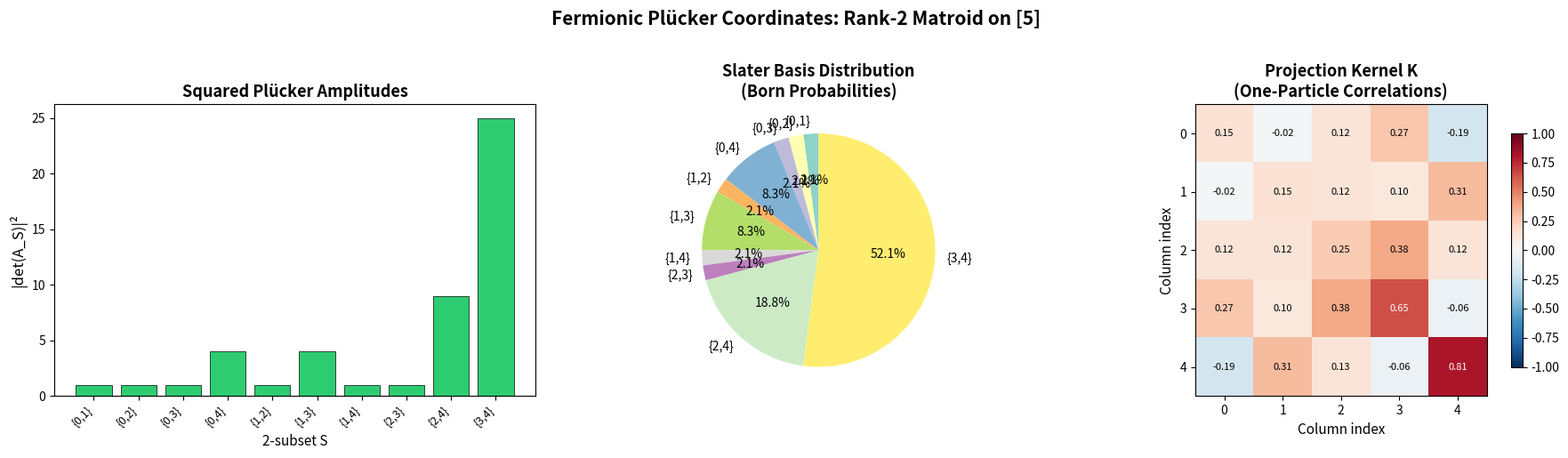

Python code for this plot:
# Visualization: Plücker Coordinate Heatmap
# 
# This script visualizes the squared Plücker amplitudes (basis probabilities)
# for a rank-2 matroid on 5 elements, showing which 2-element subsets are
# matroid bases (nonzero amplitude) and their relative probabilities.

import numpy as np
import matplotlib.pyplot as plt
from itertools import combinations

def minor_det(A, S):
    return np.linalg.det(A[:, list(S)])

def main():
    # Rank-2 matroid on 5 elements
    A = np.array([[1, 0, 1, 2, -1],
                   [0, 1, 1, 1,  2]], dtype=float)
    r, n = A.shape
    
    # Compute all 2-subsets and their squared amplitudes
    subsets = list(combinations(range(n), r))
    labels = [f"{{{s[0]},{s[1]}}}" for s in subsets]
    amplitudes = [minor_det(A, S) for S in subsets]
    sq_amplitudes = [a**2 for a in amplitudes]
    
    gram_det = np.linalg.det(A @ A.T)
    probabilities = [a / gram_det for a in sq_amplitudes]
    
    # Create heatmap-style visualization
    fig, axes = plt.subplots(1, 3, figsize=(18, 5))
    
    # Plot 1: Squared amplitudes as bar chart
    ax = axes[0]
    colors = ['#2ecc71' if p > 1e-10 else '#e74c3c' for p in probabilities]
    bars = ax.bar(range(len(subsets)), sq_amplitudes, color=colors, edgecolor='black', linewidth=0.5)
    ax.set_xticks(range(len(subsets)))
    ax.set_xticklabels(labels, rotation=45, ha='right', fontsize=9)
    ax.set_ylabel('|det(A_S)|²', fontsize=12)
    ax.set_title('Squared Plücker Amplitudes', fontsize=13, fontweight='bold')
    ax.set_xlabel('2-subset S', fontsize=11)
    
    # Plot 2: Probability distribution (normalized)
    ax = axes[1]
    nonzero_idx = [i for i, p in enumerate(probabilities) if p > 1e-10]
    nonzero_labels = [labels[i] for i in nonzero_idx]
    nonzero_probs = [probabilities[i] for i in nonzero_idx]
    
    wedges, texts, autotexts = ax.pie(nonzero_probs, labels=nonzero_labels,
                                       autopct='%1.1f%%', startangle=90,
                                       colors=plt.cm.Set3(np.linspace(0, 1, len(nonzero_probs))))
    ax.set_title('Slater Basis Distribution\n(Born Probabilities)', fontsize=13, fontweight='bold')
    
    # Plot 3: 5x5 projection kernel heatmap
    ax = axes[2]
    K = A.T @ np.linalg.inv(A @ A.T) @ A
    im = ax.imshow(K, cmap='RdBu_r', vmin=-1, vmax=1, aspect='equal')
    ax.set_xticks(range(n))
    ax.set_yticks(range(n))
    ax.set_xlabel('Column index', fontsize=11)
    ax.set_ylabel('Column index', fontsize=11)
    ax.set_title('Projection Kernel K\n(One-Particle Correlations)', fontsize=13, fontweight='bold')
    for i in range(n):
        for j in range(n):
            ax.text(j, i, f'{K[i,j]:.2f}', ha='center', va='center', fontsize=8,
                    color='white' if abs(K[i,j]) > 0.5 else 'black')
    plt.colorbar(im, ax=ax, shrink=0.8)
    
    plt.suptitle('Fermionic Plücker Coordinates: Rank-2 Matroid on [5]',
                 fontsize=15, fontweight='bold', y=1.02)
    plt.tight_layout()
    plt.savefig('viz_plucker_heatmap.png', dpi=150, bbox_inches='tight')
    print("Saved viz_plucker_heatmap.png")

if __name__ == "__main__":
    main()
